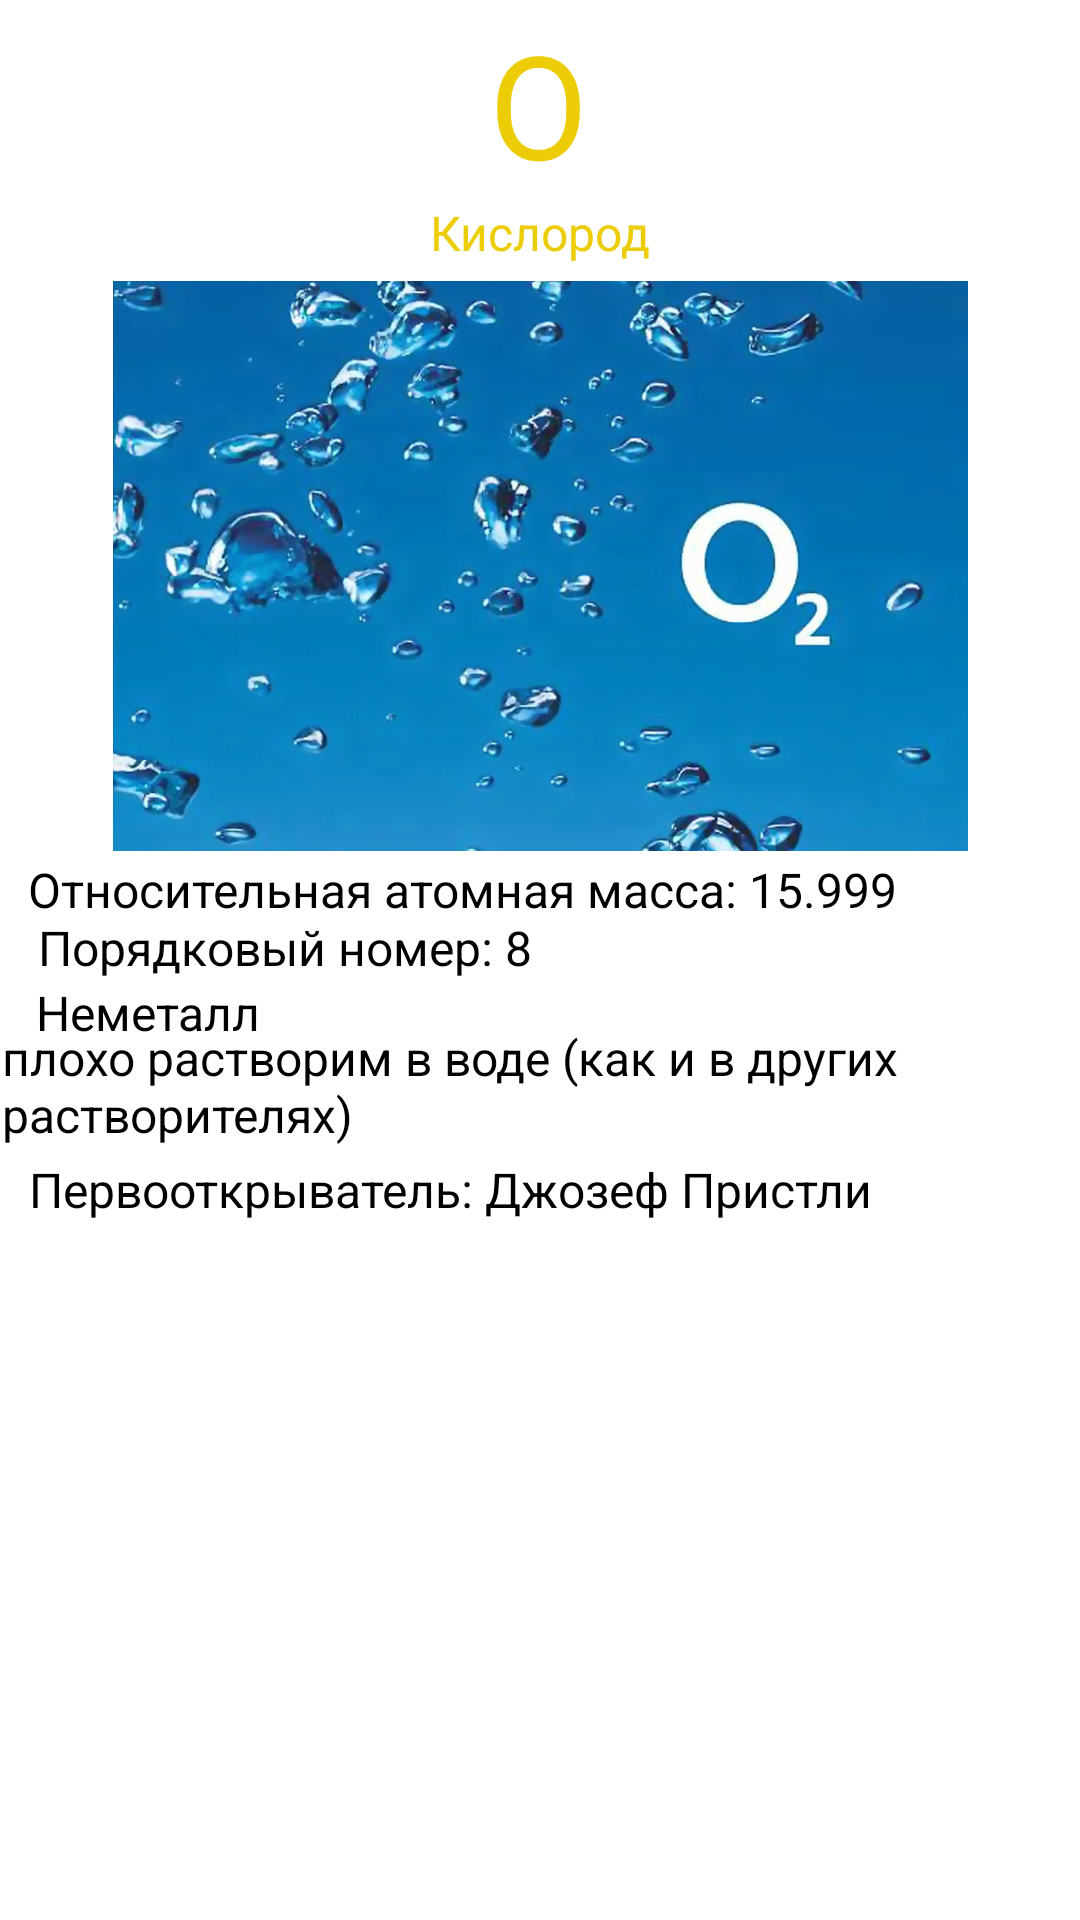

This screen was rendered from an Android layout file. Write that file and the resources it references.
<!-- AndroidManifest.xml: application theme Theme.PROGEKT -->
<!-- res/layout/activity_kislorod.xml -->
<?xml version="1.0" encoding="utf-8"?>
<androidx.constraintlayout.widget.ConstraintLayout xmlns:android="http://schemas.android.com/apk/res/android"
    xmlns:app="http://schemas.android.com/apk/res-auto"
    xmlns:tools="http://schemas.android.com/tools"
    android:layout_width="match_parent"
    android:layout_height="match_parent"
    tools:context=".Kislorod">

    <TextView
        android:id="@+id/textView45"
        android:layout_width="wrap_content"
        android:layout_height="wrap_content"
        android:text="O"
        android:textColor="#ECCD05"
        android:textSize="48sp"
        app:layout_constraintBottom_toBottomOf="parent"
        app:layout_constraintEnd_toEndOf="parent"
        app:layout_constraintHorizontal_bias="0.498"
        app:layout_constraintStart_toStartOf="parent"
        app:layout_constraintTop_toTopOf="parent"
        app:layout_constraintVertical_bias="0.004" />

    <TextView
        android:id="@+id/textView46"
        android:layout_width="wrap_content"
        android:layout_height="wrap_content"
        android:text="Кислород"
        android:textColor="#EBCC05"
        android:textSize="16sp"
        app:layout_constraintBottom_toBottomOf="parent"
        app:layout_constraintEnd_toEndOf="parent"
        app:layout_constraintStart_toStartOf="parent"
        app:layout_constraintTop_toBottomOf="@+id/textView45"
        app:layout_constraintVertical_bias="0.0" />

    <ImageView
        android:id="@+id/imageView7"
        android:layout_width="285dp"
        android:layout_height="190dp"
        app:layout_constraintBottom_toBottomOf="parent"
        app:layout_constraintEnd_toEndOf="parent"
        app:layout_constraintStart_toStartOf="parent"
        app:layout_constraintTop_toTopOf="parent"
        app:layout_constraintVertical_bias="0.208"
        app:srcCompat="@drawable/ki" />

    <TextView
        android:id="@+id/textView47"
        android:layout_width="wrap_content"
        android:layout_height="wrap_content"
        android:text="Относительная атомная масса: 15.999"
        android:textColor="#000000"
        android:textSize="16sp"
        app:layout_constraintBottom_toBottomOf="parent"
        app:layout_constraintEnd_toEndOf="parent"
        app:layout_constraintHorizontal_bias="0.132"
        app:layout_constraintStart_toStartOf="parent"
        app:layout_constraintTop_toTopOf="parent"
        app:layout_constraintVertical_bias="0.462" />

    <TextView
        android:id="@+id/textView48"
        android:layout_width="wrap_content"
        android:layout_height="wrap_content"
        android:text="Порядковый номер: 8"
        android:textColor="#000000"
        android:textSize="16sp"
        app:layout_constraintBottom_toBottomOf="parent"
        app:layout_constraintEnd_toEndOf="parent"
        app:layout_constraintHorizontal_bias="0.065"
        app:layout_constraintStart_toStartOf="parent"
        app:layout_constraintTop_toTopOf="parent"
        app:layout_constraintVertical_bias="0.493" />

    <TextView
        android:id="@+id/textView49"
        android:layout_width="201dp"
        android:layout_height="23dp"
        android:text="Неметалл"
        android:textColor="#000000"
        android:textSize="16sp"
        app:layout_constraintBottom_toBottomOf="parent"
        app:layout_constraintEnd_toEndOf="parent"
        app:layout_constraintHorizontal_bias="0.076"
        app:layout_constraintStart_toStartOf="parent"
        app:layout_constraintTop_toBottomOf="@+id/textView48"
        app:layout_constraintVertical_bias="0.0" />

    <TextView
        android:id="@+id/textView50"
        android:layout_width="358dp"
        android:layout_height="44dp"
        android:text="плохо растворим в воде (как и в других растворителях)"
        android:textColor="#000000"
        android:textSize="16sp"
        app:layout_constraintBottom_toBottomOf="parent"
        app:layout_constraintEnd_toEndOf="parent"
        app:layout_constraintHorizontal_bias="0.301"
        app:layout_constraintStart_toStartOf="parent"
        app:layout_constraintTop_toTopOf="parent"
        app:layout_constraintVertical_bias="0.573" />

    <TextView
        android:id="@+id/textView51"
        android:layout_width="wrap_content"
        android:layout_height="wrap_content"
        android:text="Первооткрыватель: Джозеф Пристли"
        android:textColor="#000000"
        android:textSize="16sp"
        app:layout_constraintBottom_toBottomOf="parent"
        app:layout_constraintEnd_toEndOf="parent"
        app:layout_constraintHorizontal_bias="0.124"
        app:layout_constraintStart_toStartOf="parent"
        app:layout_constraintTop_toBottomOf="@+id/textView50"
        app:layout_constraintVertical_bias="0.0" />

</androidx.constraintlayout.widget.ConstraintLayout>
<!-- resources referenced by this layout -->
<resources>
  <!-- drawable ki: png bitmap (drawable, 101650 bytes) -->
  <style name="Theme.PROGEKT" parent="Theme.MaterialComponents.DayNight.DarkActionBar">
          
          <item name="colorPrimary">@color/purple_500</item>
          <item name="colorPrimaryVariant">@color/purple_700</item>
          <item name="colorOnPrimary">@color/white</item>
          
          <item name="colorSecondary">@color/teal_200</item>
          <item name="colorSecondaryVariant">@color/teal_700</item>
          <item name="colorOnSecondary">@color/black</item>
          
          <item name="android:statusBarColor">?attr/colorPrimaryVariant</item>
          
      </style>
  <!-- not gathered from this repository: default colours our renderer supplied (Android Studio template values) -->
  <color name="purple_500">#FF6200EE</color>
  <color name="purple_700">#FF3700B3</color>
  <color name="teal_200">#FF03DAC5</color>
  <color name="teal_700">#FF018786</color>
  <color name="black">#FF000000</color>
  <color name="white">#FFFFFFFF</color>
</resources>
